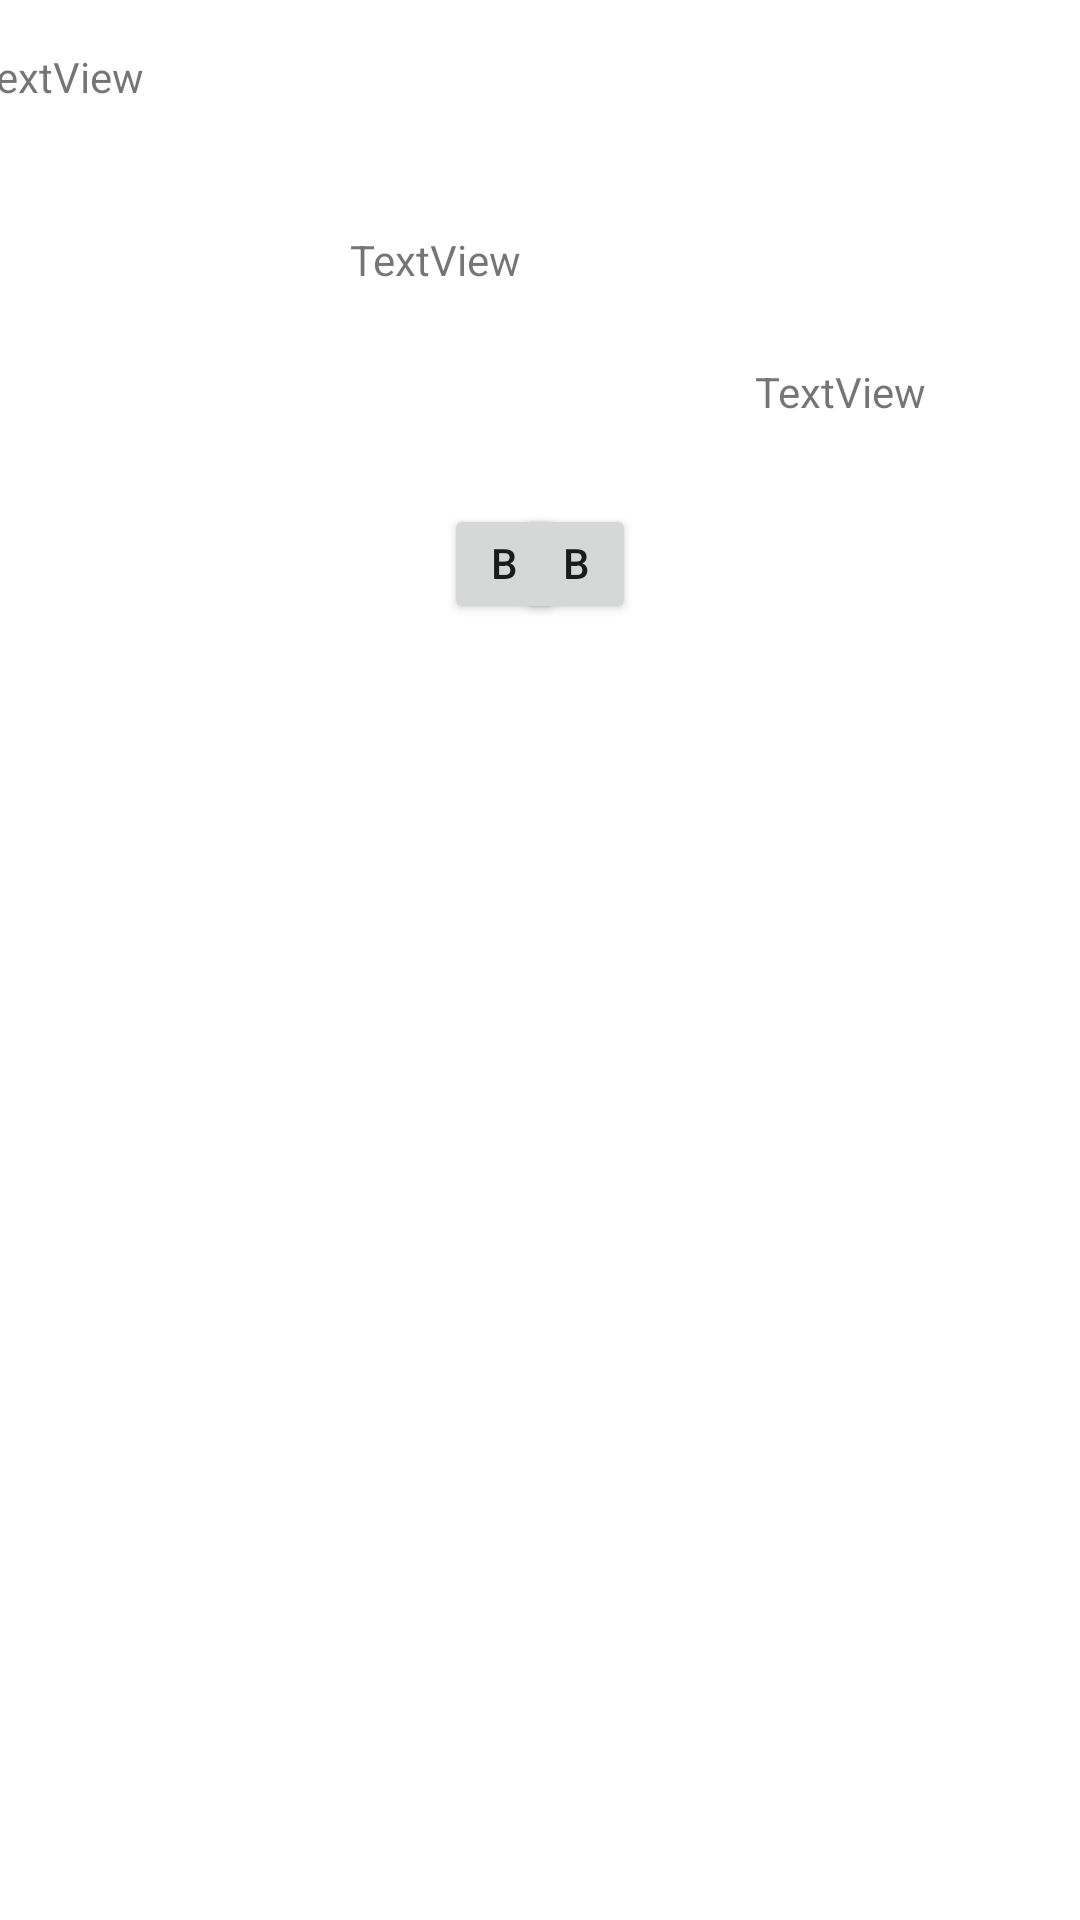

Write the Android layout XML for this screen, with the resource values it uses.
<!-- AndroidManifest.xml: application theme Theme.WorkoutApp -->
<!-- res/layout/firstwo_activity.xml -->
<?xml version="1.0" encoding="utf-8"?>
<androidx.constraintlayout.widget.ConstraintLayout xmlns:android="http://schemas.android.com/apk/res/android"
    xmlns:app="http://schemas.android.com/apk/res-auto"
    xmlns:tools="http://schemas.android.com/tools"
    android:layout_width="match_parent"
    android:layout_height="match_parent"
    tools:context=".FirstWO">

    <TextView
        android:id="@+id/textView"
        android:layout_width="379dp"
        android:layout_height="41dp"
        android:layout_marginStart="8dp"
        android:layout_marginTop="16dp"
        android:layout_marginEnd="8dp"
        android:text="TextView"
        app:layout_constraintEnd_toEndOf="parent"
        app:layout_constraintHorizontal_bias="0.498"
        app:layout_constraintStart_toStartOf="parent"
        app:layout_constraintTop_toTopOf="parent" />

    <TextView
        android:id="@+id/textView3"
        android:layout_width="127dp"
        android:layout_height="83dp"
        android:layout_marginTop="20dp"
        android:text="TextView"
        app:layout_constraintEnd_toEndOf="parent"
        app:layout_constraintStart_toStartOf="parent"
        app:layout_constraintTop_toBottomOf="@+id/textView" />

    <Button
        android:id="@+id/button"
        android:layout_width="40dp"
        android:layout_height="40dp"
        android:layout_marginStart="148dp"
        android:layout_marginTop="8dp"
        android:text="Button"
        app:layout_constraintStart_toStartOf="parent"
        app:layout_constraintTop_toBottomOf="@+id/textView3" />

    <Button
        android:id="@+id/button2"
        android:layout_width="40dp"
        android:layout_height="40dp"
        android:layout_marginTop="8dp"
        android:layout_marginEnd="148dp"
        android:text="Button"
        app:layout_constraintEnd_toEndOf="parent"
        app:layout_constraintTop_toBottomOf="@+id/textView3" />

    <TextView
        android:id="@+id/textView10"
        android:layout_width="59dp"
        android:layout_height="38dp"
        android:layout_marginStart="8dp"
        android:layout_marginTop="64dp"
        android:text="TextView"
        app:layout_constraintStart_toEndOf="@+id/textView3"
        app:layout_constraintTop_toBottomOf="@+id/textView" />
</androidx.constraintlayout.widget.ConstraintLayout>
<!-- resources referenced by this layout -->
<resources>
  <style name="Theme.WorkoutApp" parent="Theme.MaterialComponents.DayNight.DarkActionBar">
          
          <item name="colorPrimary">@color/purple_500</item>
          <item name="colorPrimaryVariant">@color/purple_700</item>
          <item name="colorOnPrimary">@color/white</item>
          
          <item name="colorSecondary">@color/teal_200</item>
          <item name="colorSecondaryVariant">@color/teal_700</item>
          <item name="colorOnSecondary">@color/black</item>
          
          <item name="android:statusBarColor">?attr/colorPrimaryVariant</item>
          
      </style>
  <!-- not gathered from this repository: default colours our renderer supplied (Android Studio template values) -->
  <color name="purple_500">#FF6200EE</color>
  <color name="purple_700">#FF3700B3</color>
  <color name="teal_200">#FF03DAC5</color>
  <color name="teal_700">#FF018786</color>
  <color name="black">#FF000000</color>
  <color name="white">#FFFFFFFF</color>
</resources>
